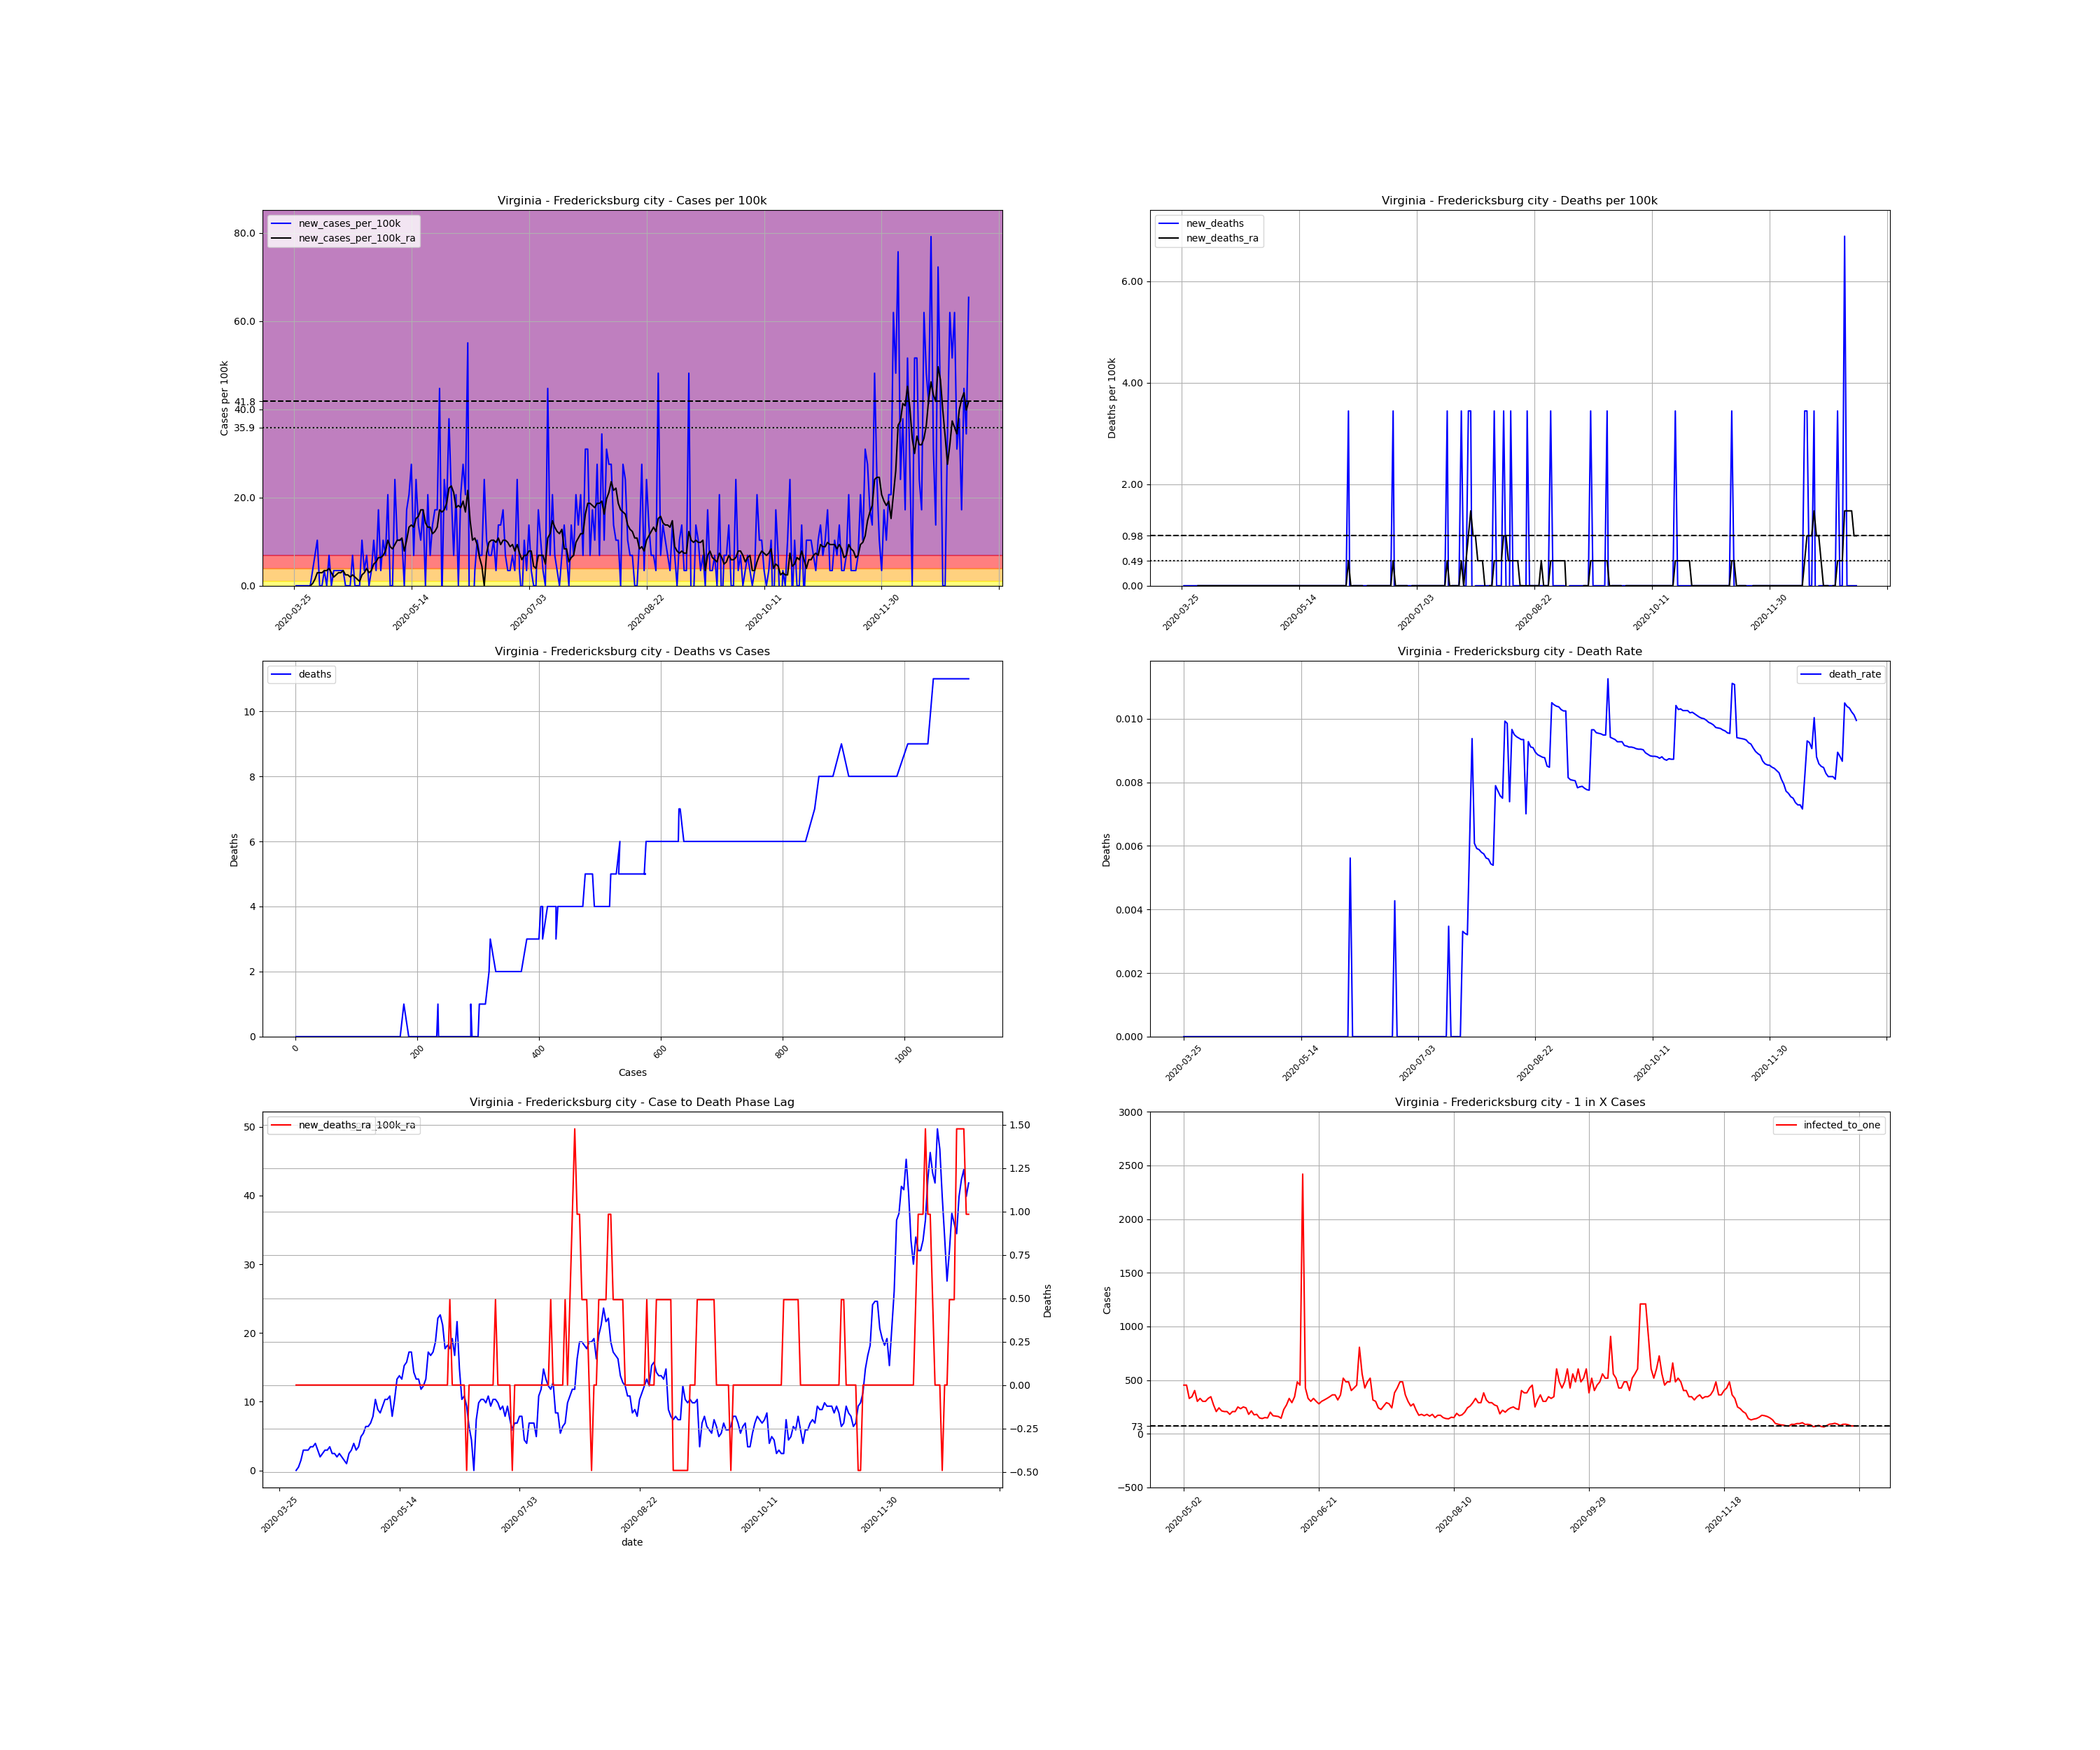

The data file committed next to this chart (first rows):
, date, county, state, fips, cases, deaths, COUNTY, STNAME, CTYNAME, POPESTIMATE2019, cases_per_100k, deaths_per_100k, death_rate, new_cases, new_cases_per_100k, new_deaths, new_cases_per_100k_ra, new_deaths_ra, active_cases, infected_to_one
438323, 2020-03-25, Fredericksburg city, Virginia, 51630, 1, 0.0, 630, Virginia, Fredericksburg city, 29036, 3.444, 0.0, 0.0, , , , , , , 
438324, 2020-03-26, Fredericksburg city, Virginia, 51630, 1, 0.0, 630, Virginia, Fredericksburg city, 29036, 3.444, 0.0, 0.0, 0.0, 0.0, 0.0, , , , 
438325, 2020-03-27, Fredericksburg city, Virginia, 51630, 1, 0.0, 630, Virginia, Fredericksburg city, 29036, 3.444, 0.0, 0.0, 0.0, 0.0, 0.0, , , , 
438326, 2020-03-28, Fredericksburg city, Virginia, 51630, 1, 0.0, 630, Virginia, Fredericksburg city, 29036, 3.444, 0.0, 0.0, 0.0, 0.0, 0.0, , , , 
438327, 2020-03-29, Fredericksburg city, Virginia, 51630, 1, 0.0, 630, Virginia, Fredericksburg city, 29036, 3.444, 0.0, 0.0, 0.0, 0.0, 0.0, , , , 
438328, 2020-03-30, Fredericksburg city, Virginia, 51630, 1, 0.0, 630, Virginia, Fredericksburg city, 29036, 3.444, 0.0, 0.0, 0.0, 0.0, 0.0, , , , 
438329, 2020-03-31, Fredericksburg city, Virginia, 51630, 1, 0.0, 630, Virginia, Fredericksburg city, 29036, 3.444, 0.0, 0.0, 0.0, 0.0, 0.0, , , , 
438330, 2020-04-01, Fredericksburg city, Virginia, 51630, 1, 0.0, 630, Virginia, Fredericksburg city, 29036, 3.444, 0.0, 0.0, 0.0, 0.0, 0.0, 0.0, 0.0, , 
438331, 2020-04-02, Fredericksburg city, Virginia, 51630, 2, 0.0, 630, Virginia, Fredericksburg city, 29036, 6.888, 0.0, 0.0, 1.0, 3.444, 0.0, 0.492, 0.0, 1.0, 7259
438332, 2020-04-03, Fredericksburg city, Virginia, 51630, 4, 0.0, 630, Virginia, Fredericksburg city, 29036, 13.78, 0.0, 0.0, 2.0, 6.888, 0.0, 1.476, 0.0, 3.0, 2420
438333, 2020-04-04, Fredericksburg city, Virginia, 51630, 7, 0.0, 630, Virginia, Fredericksburg city, 29036, 24.11, 0.0, 0.0, 3.0, 10.33, 0.0, 2.952, 0.0, 6.0, 1210
438334, 2020-04-05, Fredericksburg city, Virginia, 51630, 7, 0.0, 630, Virginia, Fredericksburg city, 29036, 24.11, 0.0, 0.0, 0.0, 0.0, 0.0, 2.952, 0.0, 6.0, 1210
438335, 2020-04-06, Fredericksburg city, Virginia, 51630, 7, 0.0, 630, Virginia, Fredericksburg city, 29036, 24.11, 0.0, 0.0, 0.0, 0.0, 0.0, 2.952, 0.0, 6.0, 1210
438336, 2020-04-07, Fredericksburg city, Virginia, 51630, 8, 0.0, 630, Virginia, Fredericksburg city, 29036, 27.55, 0.0, 0.0, 1.0, 3.444, 0.0, 3.444, 0.0, 7.0, 1037
438337, 2020-04-08, Fredericksburg city, Virginia, 51630, 8, 0.0, 630, Virginia, Fredericksburg city, 29036, 27.55, 0.0, 0.0, 0.0, 0.0, 0.0, 3.444, 0.0, 7.0, 1037
438338, 2020-04-09, Fredericksburg city, Virginia, 51630, 10, 0.0, 630, Virginia, Fredericksburg city, 29036, 34.44, 0.0, 0.0, 2.0, 6.888, 0.0, 3.936, 0.0, 9.0, 806.6
438339, 2020-04-10, Fredericksburg city, Virginia, 51630, 10, 0.0, 630, Virginia, Fredericksburg city, 29036, 34.44, 0.0, 0.0, 0.0, 0.0, 0.0, 2.952, 0.0, 8.0, 907.4
438340, 2020-04-11, Fredericksburg city, Virginia, 51630, 11, 0.0, 630, Virginia, Fredericksburg city, 29036, 37.88, 0.0, 0.0, 1.0, 3.444, 0.0, 1.968, 0.0, 7.0, 1037
438341, 2020-04-12, Fredericksburg city, Virginia, 51630, 12, 0.0, 630, Virginia, Fredericksburg city, 29036, 41.33, 0.0, 0.0, 1.0, 3.444, 0.0, 2.46, 0.0, 5.0, 1452
438342, 2020-04-13, Fredericksburg city, Virginia, 51630, 13, 0.0, 630, Virginia, Fredericksburg city, 29036, 44.77, 0.0, 0.0, 1.0, 3.444, 0.0, 2.952, 0.0, 6.0, 1210
438343, 2020-04-14, Fredericksburg city, Virginia, 51630, 14, 0.0, 630, Virginia, Fredericksburg city, 29036, 48.22, 0.0, 0.0, 1.0, 3.444, 0.0, 2.952, 0.0, 7.0, 1037
438344, 2020-04-15, Fredericksburg city, Virginia, 51630, 15, 0.0, 630, Virginia, Fredericksburg city, 29036, 51.66, 0.0, 0.0, 1.0, 3.444, 0.0, 3.444, 0.0, 7.0, 1037
438345, 2020-04-16, Fredericksburg city, Virginia, 51630, 15, 0.0, 630, Virginia, Fredericksburg city, 29036, 51.66, 0.0, 0.0, 0.0, 0.0, 0.0, 2.46, 0.0, 7.0, 1037
438346, 2020-04-17, Fredericksburg city, Virginia, 51630, 15, 0.0, 630, Virginia, Fredericksburg city, 29036, 51.66, 0.0, 0.0, 0.0, 0.0, 0.0, 2.46, 0.0, 5.0, 1452
438347, 2020-04-18, Fredericksburg city, Virginia, 51630, 15, 0.0, 630, Virginia, Fredericksburg city, 29036, 51.66, 0.0, 0.0, 0.0, 0.0, 0.0, 1.968, 0.0, 5.0, 1452
438348, 2020-04-19, Fredericksburg city, Virginia, 51630, 17, 0.0, 630, Virginia, Fredericksburg city, 29036, 58.55, 0.0, 0.0, 2.0, 6.888, 0.0, 2.46, 0.0, 6.0, 1210
438349, 2020-04-20, Fredericksburg city, Virginia, 51630, 17, 0.0, 630, Virginia, Fredericksburg city, 29036, 58.55, 0.0, 0.0, 0.0, 0.0, 0.0, 1.968, 0.0, 5.0, 1452
438350, 2020-04-21, Fredericksburg city, Virginia, 51630, 17, 0.0, 630, Virginia, Fredericksburg city, 29036, 58.55, 0.0, 0.0, 0.0, 0.0, 0.0, 1.476, 0.0, 4.0, 1815
438351, 2020-04-22, Fredericksburg city, Virginia, 51630, 17, 0.0, 630, Virginia, Fredericksburg city, 29036, 58.55, 0.0, 0.0, 0.0, 0.0, 0.0, 0.984, 0.0, 3.0, 2420
438352, 2020-04-23, Fredericksburg city, Virginia, 51630, 20, 0.0, 630, Virginia, Fredericksburg city, 29036, 68.88, 0.0, 0.0, 3.0, 10.33, 0.0, 2.46, 0.0, 5.0, 1452
438353, 2020-04-24, Fredericksburg city, Virginia, 51630, 21, 0.0, 630, Virginia, Fredericksburg city, 29036, 72.32, 0.0, 0.0, 1.0, 3.444, 0.0, 2.952, 0.0, 6.0, 1210
438354, 2020-04-25, Fredericksburg city, Virginia, 51630, 23, 0.0, 630, Virginia, Fredericksburg city, 29036, 79.21, 0.0, 0.0, 2.0, 6.888, 0.0, 3.936, 0.0, 8.0, 907.4
438355, 2020-04-26, Fredericksburg city, Virginia, 51630, 23, 0.0, 630, Virginia, Fredericksburg city, 29036, 79.21, 0.0, 0.0, 0.0, 0.0, 0.0, 2.952, 0.0, 8.0, 907.4
438356, 2020-04-27, Fredericksburg city, Virginia, 51630, 24, 0.0, 630, Virginia, Fredericksburg city, 29036, 82.66, 0.0, 0.0, 1.0, 3.444, 0.0, 3.444, 0.0, 7.0, 1037
438357, 2020-04-28, Fredericksburg city, Virginia, 51630, 27, 0.0, 630, Virginia, Fredericksburg city, 29036, 92.99, 0.0, 0.0, 3.0, 10.33, 0.0, 4.92, 0.0, 10.0, 725.9
438358, 2020-04-29, Fredericksburg city, Virginia, 51630, 28, 0.0, 630, Virginia, Fredericksburg city, 29036, 96.43, 0.0, 0.0, 1.0, 3.444, 0.0, 5.412, 0.0, 11.0, 659.9
438359, 2020-04-30, Fredericksburg city, Virginia, 51630, 33, 0.0, 630, Virginia, Fredericksburg city, 29036, 113.7, 0.0, 0.0, 5.0, 17.22, 0.0, 6.396, 0.0, 16.0, 453.7
438360, 2020-05-01, Fredericksburg city, Virginia, 51630, 34, 0.0, 630, Virginia, Fredericksburg city, 29036, 117.1, 0.0, 0.0, 1.0, 3.444, 0.0, 6.396, 0.0, 14.0, 518.5
438361, 2020-05-02, Fredericksburg city, Virginia, 51630, 37, 0.0, 630, Virginia, Fredericksburg city, 29036, 127.4, 0.0, 0.0, 3.0, 10.33, 0.0, 6.888, 0.0, 16.0, 453.7
438362, 2020-05-03, Fredericksburg city, Virginia, 51630, 39, 0.0, 630, Virginia, Fredericksburg city, 29036, 134.3, 0.0, 0.0, 2.0, 6.888, 0.0, 7.872, 0.0, 16.0, 453.7
438363, 2020-05-04, Fredericksburg city, Virginia, 51630, 45, 0.0, 630, Virginia, Fredericksburg city, 29036, 155, 0.0, 0.0, 6.0, 20.66, 0.0, 10.33, 0.0, 22.0, 330
438364, 2020-05-05, Fredericksburg city, Virginia, 51630, 45, 0.0, 630, Virginia, Fredericksburg city, 29036, 155, 0.0, 0.0, 0.0, 0.0, 0.0, 8.856, 0.0, 21.0, 345.7
438365, 2020-05-06, Fredericksburg city, Virginia, 51630, 45, 0.0, 630, Virginia, Fredericksburg city, 29036, 155, 0.0, 0.0, 0.0, 0.0, 0.0, 8.364, 0.0, 18.0, 403.3
438366, 2020-05-07, Fredericksburg city, Virginia, 51630, 52, 0.0, 630, Virginia, Fredericksburg city, 29036, 179.1, 0.0, 0.0, 7.0, 24.11, 0.0, 9.348, 0.0, 24.0, 302.5
438367, 2020-05-08, Fredericksburg city, Virginia, 51630, 55, 0.0, 630, Virginia, Fredericksburg city, 29036, 189.4, 0.0, 0.0, 3.0, 10.33, 0.0, 10.33, 0.0, 22.0, 330
438368, 2020-05-09, Fredericksburg city, Virginia, 51630, 58, 0.0, 630, Virginia, Fredericksburg city, 29036, 199.8, 0.0, 0.0, 3.0, 10.33, 0.0, 10.33, 0.0, 24.0, 302.5
438369, 2020-05-10, Fredericksburg city, Virginia, 51630, 61, 0.0, 630, Virginia, Fredericksburg city, 29036, 210.1, 0.0, 0.0, 3.0, 10.33, 0.0, 10.82, 0.0, 24.0, 302.5
438370, 2020-05-11, Fredericksburg city, Virginia, 51630, 61, 0.0, 630, Virginia, Fredericksburg city, 29036, 210.1, 0.0, 0.0, 0.0, 0.0, 0.0, 7.872, 0.0, 22.0, 330
438371, 2020-05-12, Fredericksburg city, Virginia, 51630, 66, 0.0, 630, Virginia, Fredericksburg city, 29036, 227.3, 0.0, 0.0, 5.0, 17.22, 0.0, 10.33, 0.0, 21.0, 345.7
438372, 2020-05-13, Fredericksburg city, Virginia, 51630, 72, 0.0, 630, Virginia, Fredericksburg city, 29036, 248, 0.0, 0.0, 6.0, 20.66, 0.0, 13.28, 0.0, 27.0, 268.9
438373, 2020-05-14, Fredericksburg city, Virginia, 51630, 80, 0.0, 630, Virginia, Fredericksburg city, 29036, 275.5, 0.0, 0.0, 8.0, 27.55, 0.0, 13.78, 0.0, 35.0, 207.4
438374, 2020-05-15, Fredericksburg city, Virginia, 51630, 82, 0.0, 630, Virginia, Fredericksburg city, 29036, 282.4, 0.0, 0.0, 2.0, 6.888, 0.0, 13.28, 0.0, 30.0, 242
438375, 2020-05-16, Fredericksburg city, Virginia, 51630, 89, 0.0, 630, Virginia, Fredericksburg city, 29036, 306.5, 0.0, 0.0, 7.0, 24.11, 0.0, 15.25, 0.0, 34.0, 213.5
438376, 2020-05-17, Fredericksburg city, Virginia, 51630, 93, 0.0, 630, Virginia, Fredericksburg city, 29036, 320.3, 0.0, 0.0, 4.0, 13.78, 0.0, 15.74, 0.0, 35.0, 207.4
438377, 2020-05-18, Fredericksburg city, Virginia, 51630, 96, 0.0, 630, Virginia, Fredericksburg city, 29036, 330.6, 0.0, 0.0, 3.0, 10.33, 0.0, 17.22, 0.0, 35.0, 207.4
438378, 2020-05-19, Fredericksburg city, Virginia, 51630, 101, 0.0, 630, Virginia, Fredericksburg city, 29036, 347.8, 0.0, 0.0, 5.0, 17.22, 0.0, 17.22, 0.0, 40.0, 181.5
438379, 2020-05-20, Fredericksburg city, Virginia, 51630, 101, 0.0, 630, Virginia, Fredericksburg city, 29036, 347.8, 0.0, 0.0, 0.0, 0.0, 0.0, 14.27, 0.0, 35.0, 207.4
438380, 2020-05-21, Fredericksburg city, Virginia, 51630, 107, 0.0, 630, Virginia, Fredericksburg city, 29036, 368.5, 0.0, 0.0, 6.0, 20.66, 0.0, 13.28, 0.0, 35.0, 207.4
438381, 2020-05-22, Fredericksburg city, Virginia, 51630, 109, 0.0, 630, Virginia, Fredericksburg city, 29036, 375.4, 0.0, 0.0, 2.0, 6.888, 0.0, 13.28, 0.0, 29.0, 250.3
438382, 2020-05-23, Fredericksburg city, Virginia, 51630, 113, 0.0, 630, Virginia, Fredericksburg city, 29036, 389.2, 0.0, 0.0, 4.0, 13.78, 0.0, 11.81, 0.0, 31.0, 234.2
... 228 more rows
